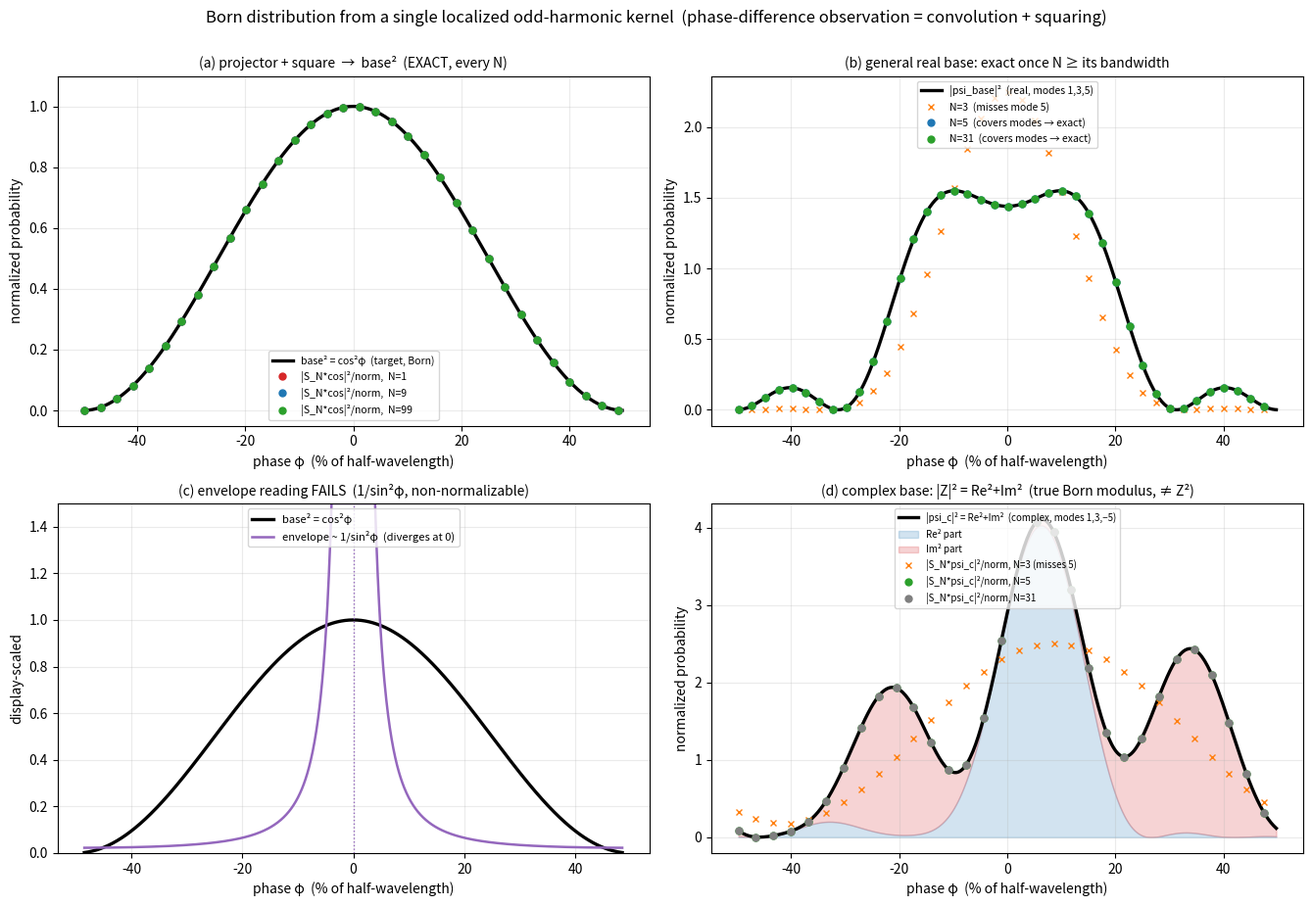

This figure's Python source:
#!/usr/bin/env python3
# -*- coding: utf-8 -*-
"""Figure 1 for the Born-from-localization result (single localized kernel, two conditions).
Generates born_from_localization.png / .svg  (2x2):
 (a) projector+square reproduces base^2 = cos^2 EXACTLY for every N
 (b) general real band-limited base reproduced once N >= its bandwidth
 (c) envelope reading FAILS (1/sin^2 diverges, non-normalizable)
 (d) COMPLEX base: |conv|^2/norm = |psi|^2 = Re^2 + Im^2  (true Born modulus)
"""
import numpy as np
import matplotlib
matplotlib.use("Agg")
import matplotlib.pyplot as plt

def S_N(x, N):
    x = np.asarray(x, float)
    s = np.sin(x)
    return np.where(np.abs(s) < 1e-12, (N+1)/2.0, np.sin((N+1)*x)/(2.0*s))

def conv(phi0_arr, N, base, ng=120001):
    phi = np.linspace(-np.pi/2, np.pi/2, ng); b = base(phi)
    return np.array([np.trapezoid(S_N(p0-phi, N)*b, phi) for p0 in phi0_arr])

def conv_c(phi0_arr, N, base, ng=120001):
    phi = np.linspace(-np.pi/2, np.pi/2, ng); b = base(phi)
    return np.array([np.trapezoid(S_N(p0-phi, N)*b, phi) for p0 in phi0_arr], dtype=complex)

cos   = lambda x: np.cos(x)
multi = lambda x: np.cos(x) + 0.5*np.cos(3*x) - 0.3*np.cos(5*x)
psi_c = lambda x: np.exp(1j*x) + (0.5-0.3j)*np.exp(3j*x) + (0.2+0.4j)*np.exp(-5j*x)

p = np.linspace(-np.pi/2*0.995, np.pi/2*0.995, 400)
xpct = p/np.pi*100   # phase as % of half-wavelength (paper's axis convention)

fig, AX = plt.subplots(2, 2, figsize=(13.5, 9.2))
ax = AX.ravel()

# (a) base = cos : projector+square is EXACT base^2 for every N
axa = ax[0]
axa.plot(xpct, np.cos(p)**2, color="k", lw=2.4, label="base² = cos²φ  (target, Born)")
for N, c in [(1,"#d62728"), (9,"#1f77b4"), (99,"#2ca02c")]:
    P = conv(p, N, cos)**2 / (np.pi/2)**2
    axa.plot(xpct[::12], P[::12], "o", ms=5, color=c, label=f"|S_N*cos|²/norm,  N={N}")
axa.set_title("(a) projector + square  →  base²  (EXACT, every N)", fontsize=10)
axa.set_xlabel("phase φ  (% of half-wavelength)"); axa.set_ylabel("normalized probability")
axa.legend(fontsize=7.5, loc="lower center"); axa.grid(alpha=0.25); axa.set_ylim(-0.05, 1.1)

# (b) general real band-limited base : reproduced once N >= highest mode (=5)
axb = ax[1]
axb.plot(xpct, multi(p)**2, color="k", lw=2.4, label="|psi_base|²  (real, modes 1,3,5)")
for N, c, ok in [(3,"#ff7f0e",False),(5,"#1f77b4",True),(31,"#2ca02c",True)]:
    P = conv(p, N, multi)**2 / (np.pi/2)**2
    lab = f"N={N}  " + ("(covers modes → exact)" if ok else "(misses mode 5)")
    axb.plot(xpct[::10], P[::10], "o" if ok else "x", ms=5, color=c, label=lab)
axb.set_title("(b) general real base: exact once N ≥ its bandwidth", fontsize=10)
axb.set_xlabel("phase φ  (% of half-wavelength)"); axb.set_ylabel("normalized probability")
axb.legend(fontsize=7.5, loc="upper center"); axb.grid(alpha=0.25)

# (c) envelope reading : 1/sin^2 diverges at center -> NOT a probability, != cos^2
axc = ax[2]
pe = np.linspace(-np.pi/2*0.97, np.pi/2*0.97, 1200); xe = pe/np.pi*100
N = 99
env = 0.5/((N+1)*np.sin(pe))**2
env_disp = env/np.max(env[np.abs(pe) > 0.15])   # display scaling only
axc.plot(xe, np.cos(pe)**2, color="k", lw=2.4, label="base² = cos²φ")
axc.plot(xe, np.clip(env_disp, 0, 1.5), color="#9467bd", lw=1.8,
         label="envelope ~ 1/sin²φ  (diverges at 0)")
axc.axvline(0, color="#9467bd", ls=":", lw=1)
axc.set_title("(c) envelope reading FAILS  (1/sin²φ, non-normalizable)", fontsize=10)
axc.set_xlabel("phase φ  (% of half-wavelength)"); axc.set_ylabel("display-scaled")
axc.set_ylim(0, 1.5); axc.legend(fontsize=8, loc="upper center"); axc.grid(alpha=0.25)

# (d) COMPLEX base : |conv|^2/norm = |psi|^2 = Re^2 + Im^2  (genuine modulus, !=Z^2)
axd = ax[3]
mod2 = np.abs(psi_c(p))**2
re2  = np.real(psi_c(p))**2
im2  = np.imag(psi_c(p))**2
axd.plot(xpct, mod2, color="k", lw=2.4, label="|psi_c|² = Re²+Im²  (complex, modes 1,3,−5)")
axd.fill_between(xpct, 0, re2, color="#1f77b4", alpha=0.20, label="Re² part")
axd.fill_between(xpct, re2, re2+im2, color="#d62728", alpha=0.20, label="Im² part")
for N, c, mk in [(3,"#ff7f0e","x"), (5,"#2ca02c","o"), (31,"#7f7f7f","o")]:
    P = np.abs(conv_c(p, N, psi_c))**2 / (np.pi/2)**2
    lab = f"|S_N*psi_c|²/norm, N={N}" + ("" if N>=5 else " (misses 5)")
    axd.plot(xpct[::13], P[::13], mk, ms=5, color=c, label=lab)
axd.set_title("(d) complex base: |Z|² = Re²+Im²  (true Born modulus, ≠ Z²)", fontsize=10)
axd.set_xlabel("phase φ  (% of half-wavelength)"); axd.set_ylabel("normalized probability")
axd.legend(fontsize=7.0, loc="upper center"); axd.grid(alpha=0.25)

fig.suptitle("Born distribution from a single localized odd-harmonic kernel  "
             "(phase-difference observation = convolution + squaring)", fontsize=12, y=1.0)
fig.tight_layout()
fig.savefig("born_from_localization.png", dpi=150, bbox_inches="tight")
fig.savefig("born_from_localization.svg", bbox_inches="tight")
plt.close(fig)
print("saved born_from_localization.png/.svg")
